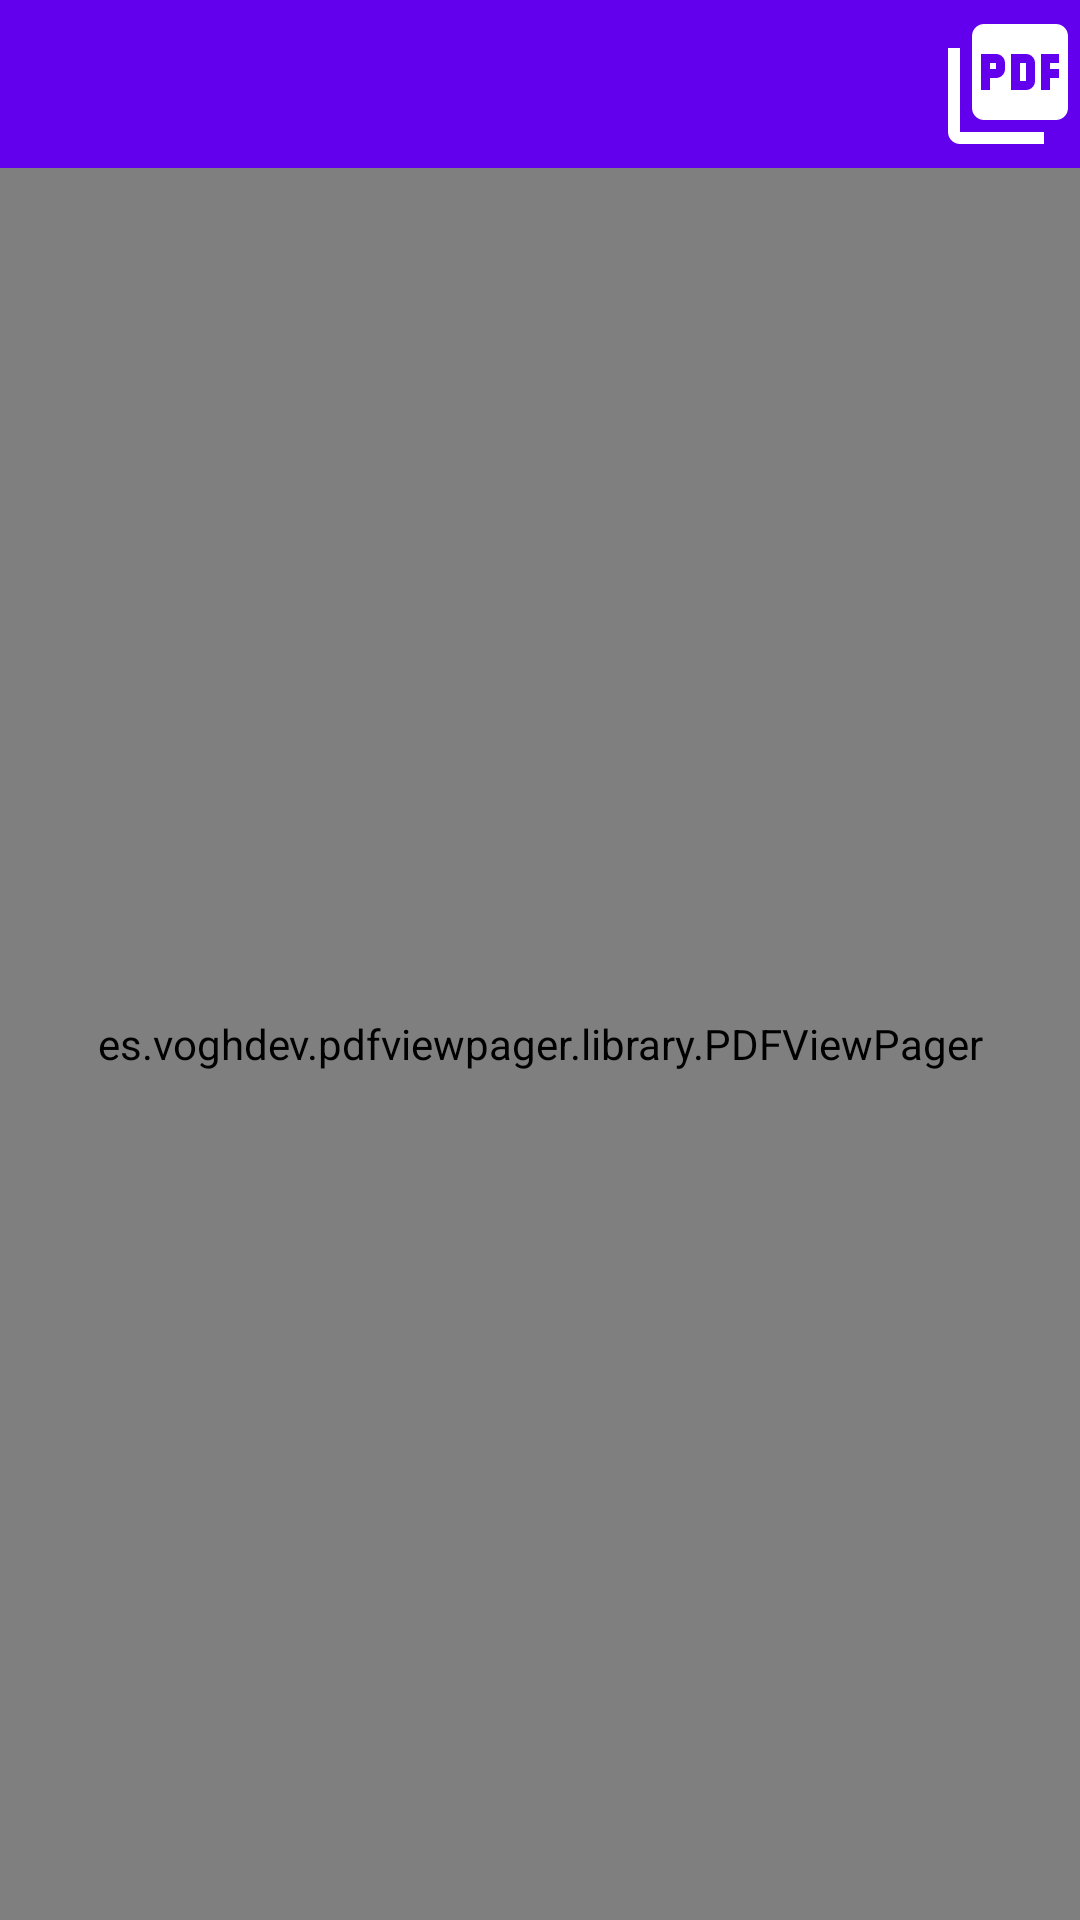

Produce the Android XML layout that renders to this screen, including the resource entries it uses.
<!-- AndroidManifest.xml: application theme AppTheme -->
<!-- res/layout/fragment_document_preview.xml -->
<?xml version="1.0" encoding="utf-8"?>
<androidx.constraintlayout.widget.ConstraintLayout
        xmlns:android="http://schemas.android.com/apk/res/android" xmlns:app="http://schemas.android.com/apk/res-auto" xmlns:tools="http://schemas.android.com/tools"
        android:id="@+id/contentLayout"
        android:layout_height="match_parent"
        android:layout_width="match_parent">

    <com.google.android.material.appbar.AppBarLayout
            android:id="@+id/appBarLayout"
            style="@style/Widget.Design.AppBarLayout"
            android:background="@android:color/background_light"
            app:layout_constraintTop_toTopOf="parent"
            app:layout_constraintStart_toStartOf="parent"
            app:layout_constraintEnd_toEndOf="parent"
            android:layout_width="0dp"
            android:layout_height="wrap_content"
            app:elevation="0dp">

        <androidx.appcompat.widget.Toolbar
                android:id="@+id/toolbar"
                android:theme="@style/DefaultToolbar"
                android:background="?colorPrimary"
                app:popupTheme="@style/ThemeOverlay.AppCompat.Light"
                android:layout_width="match_parent"
                android:layout_height="?actionBarSize">

            <ImageView
                    android:id="@+id/iconView"
                    android:layout_gravity="end|center_vertical"
                    android:src="@drawable/ic_pdf_24dp"
                    android:contentDescription="@null"
                    android:tint="@android:color/white"
                    android:scaleType="fitXY"
                    android:layout_width="48dp"
                    android:layout_height="48dp"/>
        </androidx.appcompat.widget.Toolbar>

    </com.google.android.material.appbar.AppBarLayout>

    <ProgressBar
            android:id="@+id/progressView"
            app:layout_constraintTop_toBottomOf="@id/appBarLayout"
            android:visibility="gone"
            tools:visibility="visible"
            app:layout_constraintBottom_toBottomOf="parent"
            app:layout_constraintStart_toStartOf="parent"
            app:layout_constraintEnd_toEndOf="parent"
            android:layout_width="wrap_content"
            android:layout_height="wrap_content"/>

    <com.github.snuffix.recruitmenttask.view.ErrorView
            android:id="@+id/errorView"
            android:layout_width="wrap_content"
            android:visibility="gone"
            tools:visibility="visible"
            app:layout_constraintTop_toBottomOf="@id/appBarLayout"
            app:layout_constraintBottom_toBottomOf="parent"
            app:layout_constraintStart_toStartOf="parent"
            app:layout_constraintEnd_toEndOf="parent"
            android:layout_height="wrap_content"/>

    <es.voghdev.pdfviewpager.library.PDFViewPager
            android:id="@+id/pdfViewPager"
            tools:visibility="gone"
            app:layout_constraintTop_toBottomOf="@id/appBarLayout"
            app:layout_constraintBottom_toTopOf="@id/controls"
            app:layout_constraintStart_toStartOf="parent"
            app:layout_constraintEnd_toEndOf="parent"
            android:layout_width="0dp"
            android:layout_height="0dp"/>

    <FrameLayout
            android:id="@+id/controls"
            app:layout_constraintBottom_toBottomOf="parent"
            app:layout_constraintStart_toStartOf="parent"
            app:layout_constraintEnd_toEndOf="parent"
            android:visibility="gone"
            android:background="@color/colorPrimary"
            android:layout_width="0dp"
            android:layout_height="wrap_content">

        <ImageView android:layout_width="@dimen/pdfNavigationArrowSize"
                   android:id="@+id/previousPage"
                   android:src="@drawable/ic_arrow_back_24dp"
                   android:layout_margin="@dimen/spacing_normal"
                   android:layout_gravity="start|center_vertical"
                   android:layout_height="@dimen/pdfNavigationArrowSize"
        />

        <androidx.appcompat.widget.AppCompatTextView
                android:id="@+id/pageNumberLabel"
                style="@style/ListTitle"
                tools:text="Page 1"
                android:textColor="@android:color/white"
                android:layout_gravity="center"
                android:layout_width="wrap_content"
                android:layout_height="wrap_content"
        />

        <ImageView android:layout_width="@dimen/pdfNavigationArrowSize"
                   android:id="@+id/nextPage"
                   android:src="@drawable/ic_arrow_forward_24dp"
                   android:layout_margin="@dimen/spacing_normal"
                   android:layout_gravity="end|center_vertical"
                   android:layout_height="@dimen/pdfNavigationArrowSize"
        />

    </FrameLayout>


</androidx.constraintlayout.widget.ConstraintLayout>
<!-- resources referenced by this layout -->
<resources>
  <dimen name="pdfNavigationArrowSize">32dp</dimen>
  <dimen name="spacing_normal">8dp</dimen>
  <!-- drawable ic_arrow_back_24dp (drawable) -->
  <vector xmlns:android="http://schemas.android.com/apk/res/android"
          android:width="24dp"
          android:height="24dp"
          android:viewportWidth="24.0"
          android:viewportHeight="24.0">
      <path
              android:fillColor="#88FFFFFF"
              android:pathData="M20,11H7.83l5.59,-5.59L12,4l-8,8 8,8 1.41,-1.41L7.83,13H20v-2z"/>
  </vector>
  <!-- drawable ic_arrow_forward_24dp (drawable) -->
  <vector xmlns:android="http://schemas.android.com/apk/res/android"
          android:width="24dp"
          android:height="24dp"
          android:viewportWidth="24.0"
          android:viewportHeight="24.0">
      <path
          android:fillColor="#88FFFFFF"
          android:pathData="M12,4l-1.41,1.41L16.17,11H4v2h12.17l-5.58,5.59L12,20l8,-8z"/>
  </vector>
  <!-- drawable ic_pdf_24dp (drawable) -->
  <vector xmlns:android="http://schemas.android.com/apk/res/android"
          android:width="24dp"
          android:height="24dp"
          android:viewportWidth="24.0"
          android:viewportHeight="24.0">
      <path
          android:fillColor="@color/colorPrimary"
          android:pathData="M20,2L8,2c-1.1,0 -2,0.9 -2,2v12c0,1.1 0.9,2 2,2h12c1.1,0 2,-0.9 2,-2L22,4c0,-1.1 -0.9,-2 -2,-2zM11.5,9.5c0,0.83 -0.67,1.5 -1.5,1.5L9,11v2L7.5,13L7.5,7L10,7c0.83,0 1.5,0.67 1.5,1.5v1zM16.5,11.5c0,0.83 -0.67,1.5 -1.5,1.5h-2.5L12.5,7L15,7c0.83,0 1.5,0.67 1.5,1.5v3zM20.5,8.5L19,8.5v1h1.5L20.5,11L19,11v2h-1.5L17.5,7h3v1.5zM9,9.5h1v-1L9,8.5v1zM4,6L2,6v14c0,1.1 0.9,2 2,2h14v-2L4,20L4,6zM14,11.5h1v-3h-1v3z"/>
  </vector>
  <style name="DefaultToolbar" parent="ThemeOverlay.AppCompat.Dark">
          <item name="android:layout_width">match_parent</item>
          <item name="android:layout_height">wrap_content</item>
          <item name="layout_scrollFlags">scroll|enterAlways</item>
      </style>
  <style name="ListTitle" parent="TextAppearance.AppCompat.Title">
          <item name="android:textSize">@dimen/font_large</item>
      </style>
  <style name="AppTheme" parent="Theme.MaterialComponents.Light.NoActionBar">
          <item name="colorPrimary">@color/colorPrimary</item>
          <item name="colorPrimaryDark">@color/colorPrimaryDark</item>
          <item name="colorAccent">@color/colorAccent</item>
      </style>
  <dimen name="font_large">18sp</dimen>
  <!-- not gathered from this repository: default colours our renderer supplied (Android Studio template values) -->
  <color name="colorPrimary">#FF6200EE</color>
  <color name="colorPrimaryDark">#FF3700B3</color>
  <color name="colorAccent">#FF03DAC5</color>
</resources>
